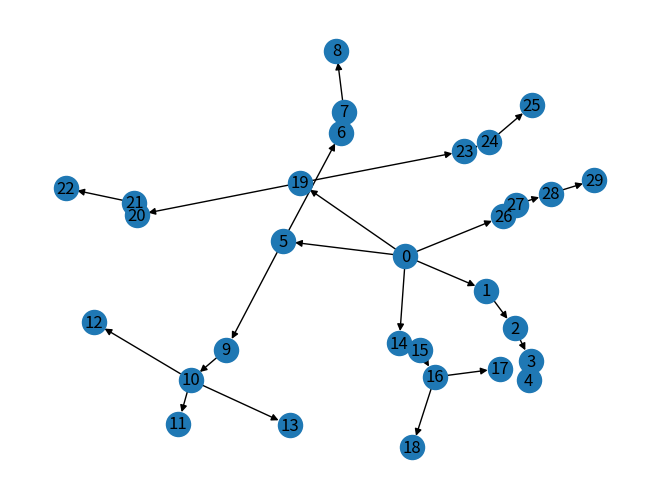

This figure's Python source:
import numpy as np
import networkx as nx
import matplotlib.pyplot as plt


def create_directed_graph_from_adj_matrix(adj_matrix_in):
    """
    Creates a NetworkX graph from a Matrix
    :param adj_matrix_in: Adjacency Matrix
    :return: NetworkX Object
    """
    graph = nx.DiGraph()

    adj_matrix_in = np.array(adj_matrix_in)

    num_nodes = adj_matrix_in.shape[0]

    # Add nodes
    graph.add_nodes_from(range(num_nodes))

    # Add edges from adjacency matrix
    for i in range(num_nodes):
        for j in range(num_nodes):
            if adj_matrix_in[i, j] != 0:  # Assuming non-zero values indicate edges
                graph.add_edge(i, j, weight=adj_matrix_in[i, j])

    return graph


if __name__ == '__main__':
    matrix = [[0, 0.2, 0, 0, 0, 0.2, 0, 0, 0, 0, 0, 0, 0, 0, 0.2, 0, 0, 0, 0, 0.1, 0, 0, 0, 0, 0, 0, 0.3, 0, 0, 0],
              [0, 0, 1.0, 0, 0, 0, 0, 0, 0, 0, 0, 0, 0, 0, 0, 0, 0, 0, 0, 0, 0, 0, 0, 0, 0, 0, 0, 0, 0, 0],
              [0, 0, 0, 1.0, 0, 0, 0, 0, 0, 0, 0, 0, 0, 0, 0, 0, 0, 0, 0, 0, 0, 0, 0, 0, 0, 0, 0, 0, 0, 0],
              [0, 0, 0, 0, 1.0, 0, 0, 0, 0, 0, 0, 0, 0, 0, 0, 0, 0, 0, 0, 0, 0, 0, 0, 0, 0, 0, 0, 0, 0, 0],
              [0, 0, 0, 0, 0, 0, 0, 0, 0, 0, 0, 0, 0, 0, 0, 0, 0, 0, 0, 0, 0, 0, 0, 0, 0, 0, 0, 0, 0, 0],
              [0, 0, 0, 0, 0, 0, 1.0, 0, 0, 1.0, 0, 0, 0, 0, 0, 0, 0, 0, 0, 0, 0, 0, 0, 0, 0, 0, 0, 0, 0, 0],
              [0, 0, 0, 0, 0, 0, 0, 1.0, 0, 0, 0, 0, 0, 0, 0, 0, 0, 0, 0, 0, 0, 0, 0, 0, 0, 0, 0, 0, 0, 0],
              [0, 0, 0, 0, 0, 0, 0, 0, 1.0, 0, 0, 0, 0, 0, 0, 0, 0, 0, 0, 0, 0, 0, 0, 0, 0, 0, 0, 0, 0, 0],
              [0, 0, 0, 0, 0, 0, 0, 0, 0, 0, 0, 0, 0, 0, 0, 0, 0, 0, 0, 0, 0, 0, 0, 0, 0, 0, 0, 0, 0, 0],
              [0, 0, 0, 0, 0, 0, 0, 0, 0, 0, 1.0, 0, 0, 0, 0, 0, 0, 0, 0, 0, 0, 0, 0, 0, 0, 0, 0, 0, 0, 0],
              [0, 0, 0, 0, 0, 0, 0, 0, 0, 0, 0, 1.0, 1.0, 1.0, 0, 0, 0, 0, 0, 0, 0, 0, 0, 0, 0, 0, 0, 0, 0, 0],
              [0, 0, 0, 0, 0, 0, 0, 0, 0, 0, 0, 0, 0, 0, 0, 0, 0, 0, 0, 0, 0, 0, 0, 0, 0, 0, 0, 0, 0, 0],
              [0, 0, 0, 0, 0, 0, 0, 0, 0, 0, 0, 0, 0, 0, 0, 0, 0, 0, 0, 0, 0, 0, 0, 0, 0, 0, 0, 0, 0, 0],
              [0, 0, 0, 0, 0, 0, 0, 0, 0, 0, 0, 0, 0, 0, 0, 0, 0, 0, 0, 0, 0, 0, 0, 0, 0, 0, 0, 0, 0, 0],
              [0, 0, 0, 0, 0, 0, 0, 0, 0, 0, 0, 0, 0, 0, 0, 1.0, 0, 0, 0, 0, 0, 0, 0, 0, 0, 0, 0, 0, 0, 0],
              [0, 0, 0, 0, 0, 0, 0, 0, 0, 0, 0, 0, 0, 0, 0, 0, 1.0, 0, 0, 0, 0, 0, 0, 0, 0, 0, 0, 0, 0, 0],
              [0, 0, 0, 0, 0, 0, 0, 0, 0, 0, 0, 0, 0, 0, 0, 0, 0, 1.0, 1.0, 0, 0, 0, 0, 0, 0, 0, 0, 0, 0, 0],
              [0, 0, 0, 0, 0, 0, 0, 0, 0, 0, 0, 0, 0, 0, 0, 0, 0, 0, 0, 0, 0, 0, 0, 0, 0, 0, 0, 0, 0, 0],
              [0, 0, 0, 0, 0, 0, 0, 0, 0, 0, 0, 0, 0, 0, 0, 0, 0, 0, 0, 0, 0, 0, 0, 0, 0, 0, 0, 0, 0, 0],
              [0, 0, 0, 0, 0, 0, 0, 0, 0, 0, 0, 0, 0, 0, 0, 0, 0, 0, 0, 0, 1.0, 0, 0, 1.0, 0, 0, 0, 0, 0, 0],
              [0, 0, 0, 0, 0, 0, 0, 0, 0, 0, 0, 0, 0, 0, 0, 0, 0, 0, 0, 0, 0, 1.0, 0, 0, 0, 0, 0, 0, 0, 0],
              [0, 0, 0, 0, 0, 0, 0, 0, 0, 0, 0, 0, 0, 0, 0, 0, 0, 0, 0, 0, 0, 0, 1.0, 0, 0, 0, 0, 0, 0, 0],
              [0, 0, 0, 0, 0, 0, 0, 0, 0, 0, 0, 0, 0, 0, 0, 0, 0, 0, 0, 0, 0, 0, 0, 0, 0, 0, 0, 0, 0, 0],
              [0, 0, 0, 0, 0, 0, 0, 0, 0, 0, 0, 0, 0, 0, 0, 0, 0, 0, 0, 0, 0, 0, 0, 0, 1.0, 0, 0, 0, 0, 0],
              [0, 0, 0, 0, 0, 0, 0, 0, 0, 0, 0, 0, 0, 0, 0, 0, 0, 0, 0, 0, 0, 0, 0, 0, 0, 1.0, 0, 0, 0, 0],
              [0, 0, 0, 0, 0, 0, 0, 0, 0, 0, 0, 0, 0, 0, 0, 0, 0, 0, 0, 0, 0, 0, 0, 0, 0, 0, 0, 0, 0, 0],
              [0, 0, 0, 0, 0, 0, 0, 0, 0, 0, 0, 0, 0, 0, 0, 0, 0, 0, 0, 0, 0, 0, 0, 0, 0, 0, 0, 1.0, 0, 0],
              [0, 0, 0, 0, 0, 0, 0, 0, 0, 0, 0, 0, 0, 0, 0, 0, 0, 0, 0, 0, 0, 0, 0, 0, 0, 0, 0, 0, 1.0, 0],
              [0, 0, 0, 0, 0, 0, 0, 0, 0, 0, 0, 0, 0, 0, 0, 0, 0, 0, 0, 0, 0, 0, 0, 0, 0, 0, 0, 0, 0, 1.0],
              [0, 0, 0, 0, 0, 0, 0, 0, 0, 0, 0, 0, 0, 0, 0, 0, 0, 0, 0, 0, 0, 0, 0, 0, 0, 0, 0, 0, 0, 0]]

    adj_matrix = np.array(matrix)

    # Create the graph
    G = create_directed_graph_from_adj_matrix(adj_matrix)

    # Visualize the graph (optional, requires matplotlib)
    nx.draw(G, with_labels=True, arrows=True)
    plt.show()
